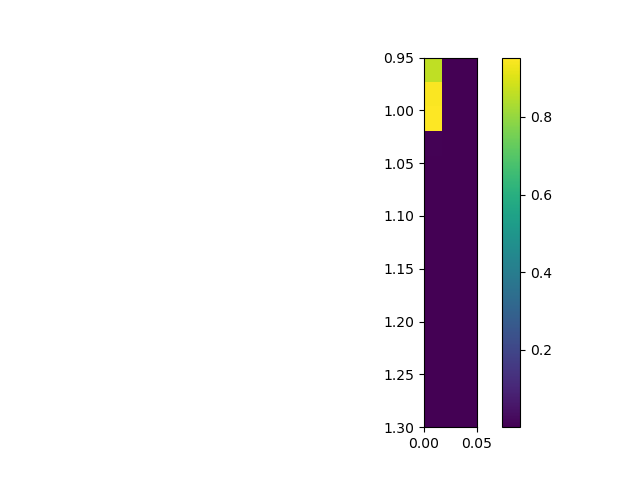

Source data for this figure (header and first rows):
, 0.0, 0.025, 0.05
0.95, 0.8618, 0.004805, 0.002601
0.975, 0.9475, 0.00336, 0.002468
1.0, 0.9525, 0.003142, 0.002465
1.025, 0.006586, 0.002787, 0.002127
1.05, 0.004666, 0.002583, 0.002111
1.075, 0.003978, 0.002097, 0.001682
1.1, 0.003399, 0.00214, 0.001605
1.125, 0.002746, 0.001944, 0.001787
1.15, 0.002882, 0.002137, 0.001665
1.175, 0.00242, 0.001924, 0.001688
1.2, 0.002348, 0.001782, 0.001441
1.225, 0.002429, 0.001753, 0.001393
1.25, 0.002181, 0.001655, 0.001303
1.275, 0.001965, 0.001805, 0.001479
1.3, 0.002191, 0.001678, 0.001567
